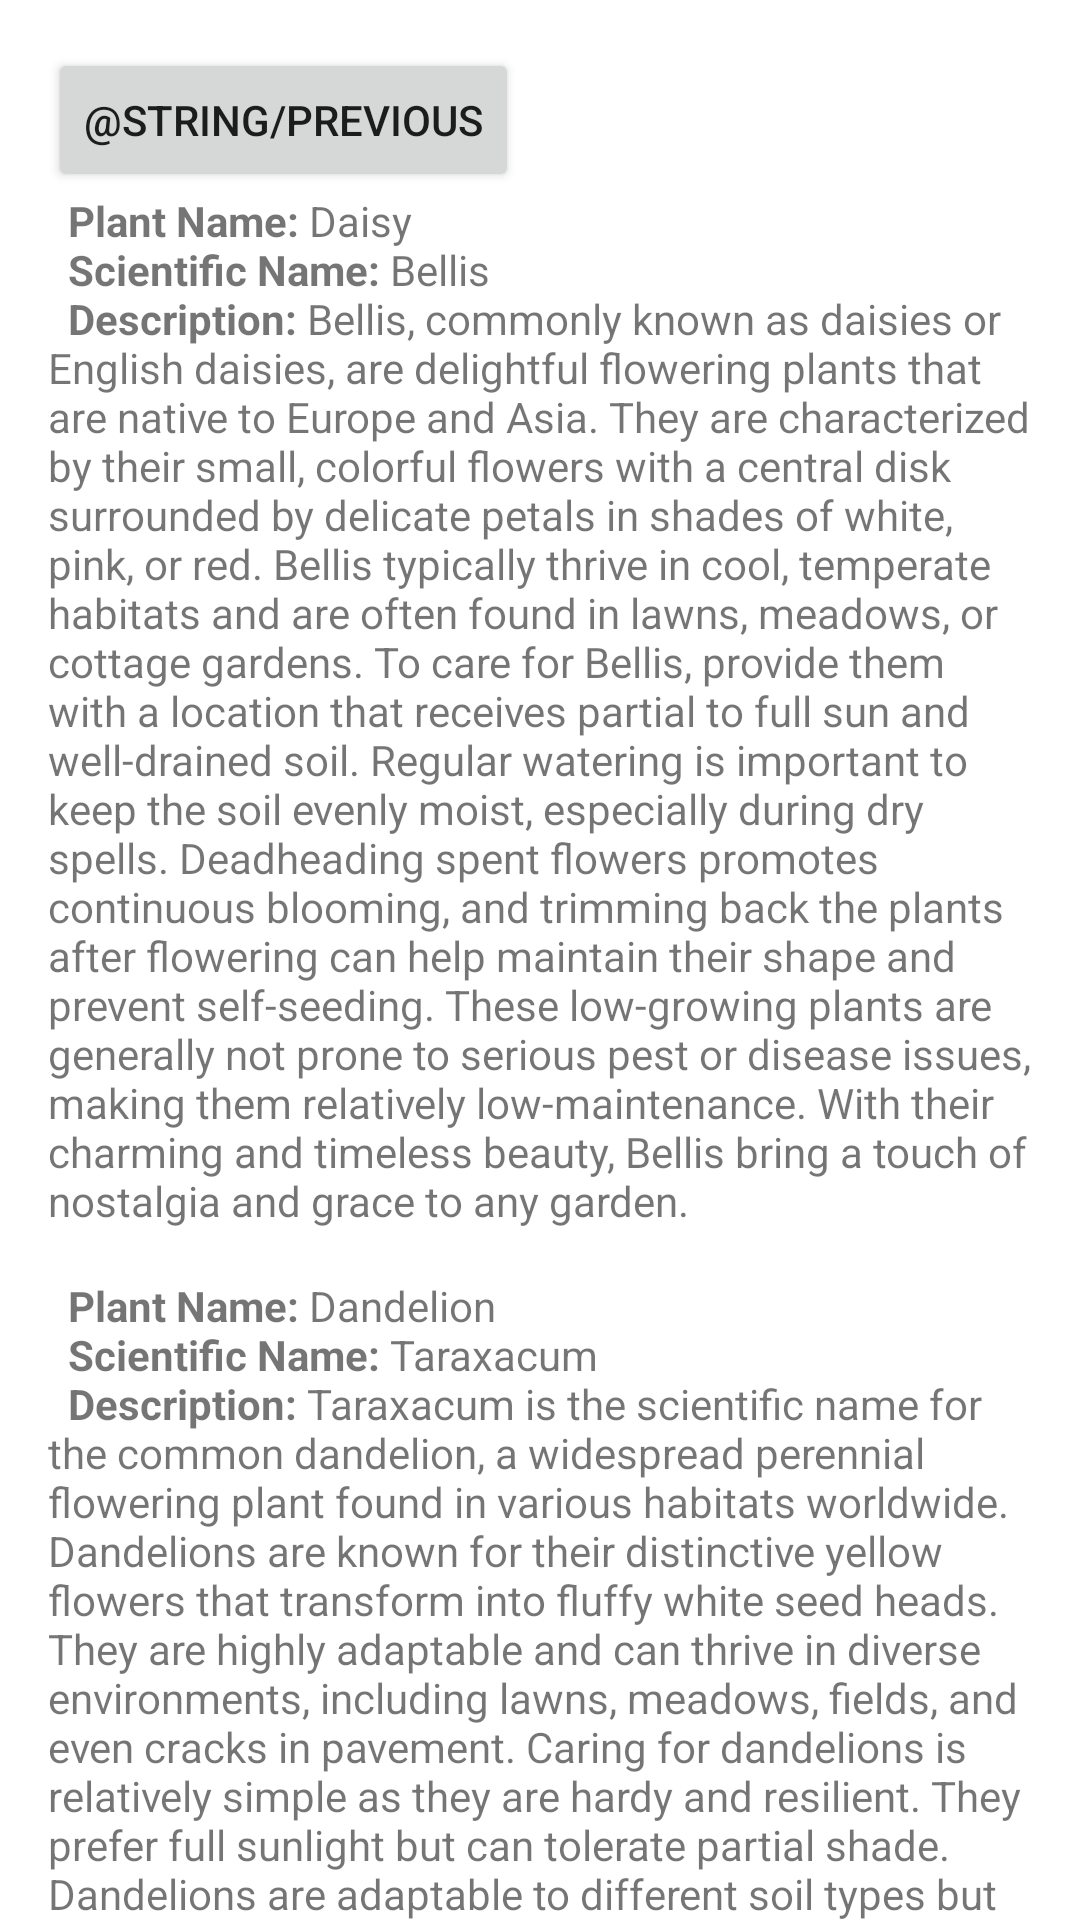

Produce the Android XML layout that renders to this screen, including the resource entries it uses.
<!-- AndroidManifest.xml: application theme Theme.Envi -->
<!-- res/layout/fragment_first.xml -->
<?xml version="1.0" encoding="utf-8"?>
<androidx.core.widget.NestedScrollView xmlns:android="http://schemas.android.com/apk/res/android"
    xmlns:app="http://schemas.android.com/apk/res-auto"
    xmlns:tools="http://schemas.android.com/tools"
    android:layout_width="match_parent"
    android:layout_height="match_parent"
    android:orientation="vertical"
    tools:context=".FirstFragment">
    <androidx.constraintlayout.widget.ConstraintLayout
        android:layout_width="match_parent"
        android:layout_height="match_parent"
        android:padding="16dp">
        <Button
            android:id="@+id/button_first"
            android:layout_width="wrap_content"
            android:layout_height="48dp"
            android:text="@string/previous"
            app:layout_constraintBottom_toTopOf="@id/textview_first"
            app:layout_constraintHorizontal_bias="0.5"
            app:layout_constraintStart_toStartOf="parent"
            app:layout_constraintTop_toTopOf="parent"
            app:layout_constraintVertical_bias="0.5" />
        <TextView
            android:id="@+id/textview_first"
            android:layout_width="wrap_content"
            android:layout_height="wrap_content"
            android:layout_marginBottom="4dp"
            android:text="@string/Daisy"
            app:layout_constraintStart_toStartOf="parent"
            app:layout_constraintTop_toBottomOf="@id/button_first"/>

        <TextView
            android:id="@+id/textview_second"
            android:layout_width="wrap_content"
            android:layout_height="wrap_content"
            android:layout_marginTop="16dp"
            android:text="@string/Dandelion"
            app:layout_constraintEnd_toEndOf="parent"
            app:layout_constraintStart_toStartOf="parent"
            app:layout_constraintTop_toBottomOf="@id/textview_first"
            />
        <TextView
            android:id="@+id/textview_third"
            android:layout_width="wrap_content"
            android:layout_height="wrap_content"
            android:layout_marginTop="16dp"
            android:text="@string/Rose"
            app:layout_constraintEnd_toEndOf="parent"
            app:layout_constraintStart_toStartOf="parent"
            app:layout_constraintTop_toBottomOf="@id/textview_second"
            />
        <TextView
            android:id="@+id/textview_fourth"
            android:layout_width="wrap_content"
            android:layout_height="wrap_content"
            android:layout_marginTop="16dp"
            android:text="@string/Sunflower"

            app:layout_constraintEnd_toEndOf="parent"
            app:layout_constraintStart_toStartOf="parent"
            app:layout_constraintTop_toBottomOf="@id/textview_third"
            />

        <TextView
            android:id="@+id/textview_fifth"
            android:layout_width="wrap_content"
            android:layout_height="wrap_content"
            android:text="@string/Tulip"
            app:layout_constraintEnd_toEndOf="parent"
            app:layout_constraintStart_toStartOf="parent"
            app:layout_constraintTop_toBottomOf="@id/textview_fourth"/>
    </androidx.constraintlayout.widget.ConstraintLayout>
</androidx.core.widget.NestedScrollView>
<!-- resources referenced by this layout -->
<resources>
  <string name="Daisy">
        \t<b>Plant Name:</b> Daisy\n\t<b>Scientific Name:</b> Bellis\n\t<b>Description:</b> Bellis, commonly known as daisies or English daisies, are delightful flowering plants that are native to Europe and Asia. They are characterized by their small, colorful flowers with a central disk surrounded by delicate petals in shades of white, pink, or red. Bellis typically thrive in cool, temperate habitats and are often found in lawns, meadows, or cottage gardens. To care for Bellis, provide them with a location that receives partial to full sun and well-drained soil. Regular watering is important to keep the soil evenly moist, especially during dry spells. Deadheading spent flowers promotes continuous blooming, and trimming back the plants after flowering can help maintain their shape and prevent self-seeding. These low-growing plants are generally not prone to serious pest or disease issues, making them relatively low-maintenance. With their charming and timeless beauty, Bellis bring a touch of nostalgia and grace to any garden.
      </string>
  <string name="Dandelion">
        \t<b>Plant Name:</b> Dandelion\n\t<b>Scientific Name:</b> Taraxacum\n\t<b>Description:</b> Taraxacum is the scientific name for the common dandelion, a widespread perennial flowering plant found in various habitats worldwide. Dandelions are known for their distinctive yellow flowers that transform into fluffy white seed heads. They are highly adaptable and can thrive in diverse environments, including lawns, meadows, fields, and even cracks in pavement. Caring for dandelions is relatively simple as they are hardy and resilient. They prefer full sunlight but can tolerate partial shade. Dandelions are adaptable to different soil types but prefer well-drained soil. Regular watering to keep the soil moist is necessary, but overwatering should be avoided. Deadheading the flowers before they turn into seed heads helps prevent their spread. Regular mowing can control their growth and maintain a neat appearance. While some consider dandelions as weeds, their yellow blooms and edible leaves make them appreciated by others in the realm of wildflowers and herbal gardens.
      </string>
  <string name="Sunflower">
        \t<b>Plant Name:</b> Sunflower\n\t<b>Scientific Name:</b> Helianthus\n\t<b>Description:</b> Helianthus, commonly known as sunflowers, are vibrant and iconic flowering plants native to North and Central America. They are characterized by their large, showy yellow or orange blooms with dark centers, which follow the movement of the sun throughout the day. Sunflowers thrive in habitats that receive full sun and have well-drained soil. They are often found in fields, meadows, and garden borders. To care for sunflowers, provide them with a location that receives at least six to eight hours of direct sunlight per day. They prefer fertile soil, but they are adaptable and can grow in various soil types. Regular watering, particularly during dry spells or when they are newly planted, is important for establishing strong root systems. Stake taller varieties to support their heavy flower heads. Deadheading spent flowers and removing any damaged or diseased foliage helps maintain the plant\'s appearance. Sunflowers are relatively low-maintenance and do not require frequent fertilization. With their striking beauty and ability to brighten any landscape, sunflowers are a delightful addition to gardens and bring joy to onlookers.
      </string>
  <color name="economist_red">#E3120B</color>
  <color name="paris">#D0E1E1</color>
  <color name="white">#FFFFFFFF</color>
  <color name="LA85">#E1DFD0</color>
  <color name="chicago45">#2E45B8</color>
  <color name="black">#FF000000</color>
</resources>
